Run: headless pygame with SDL's dummy video driver; simulated clock (each Clock.tick advances the game by its frame time, no real sleeping); random seed 0; keys injected as events and as key.get_pressed() state; mouse plan: one left click at the window centre at the start of phase 2, then a move to the lower-right quarter at the start of phase 3.
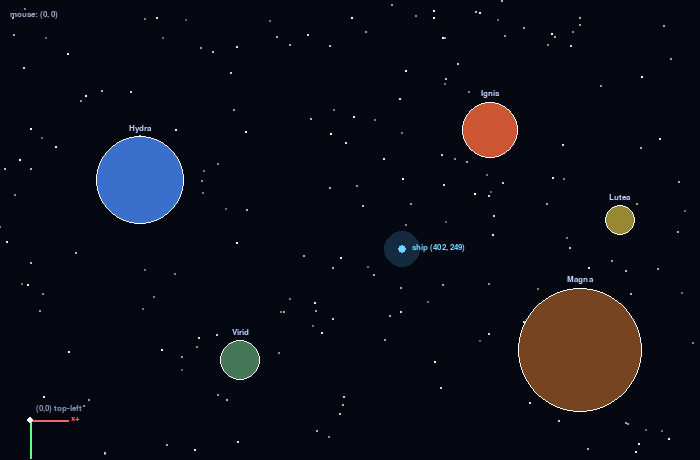
Frame 1 of 4 · flips 1–60 · no input
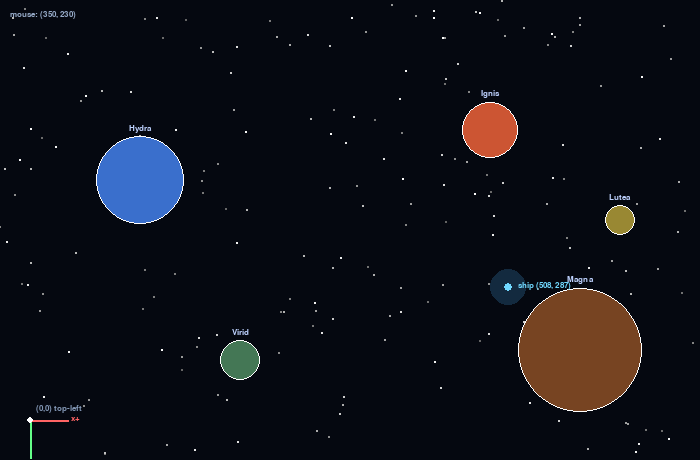
Frame 2 of 4 · flips 61–180 · clicked the window centre · tapped SPACE, RETURN · held RIGHT (→), D
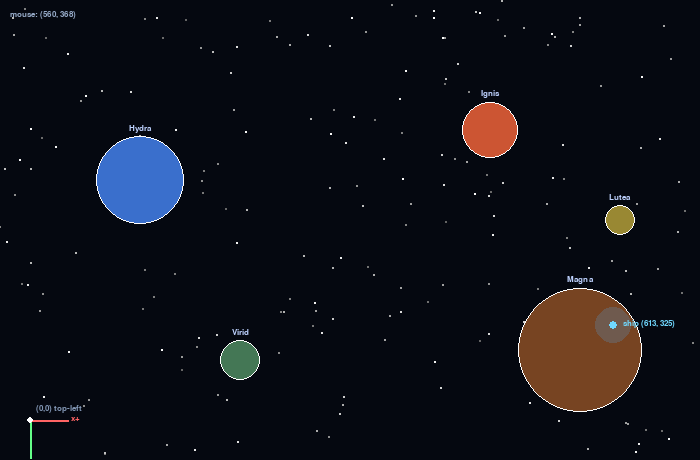
Frame 3 of 4 · flips 181–300 · moved the mouse to the lower-right quarter · held DOWN (↓), S
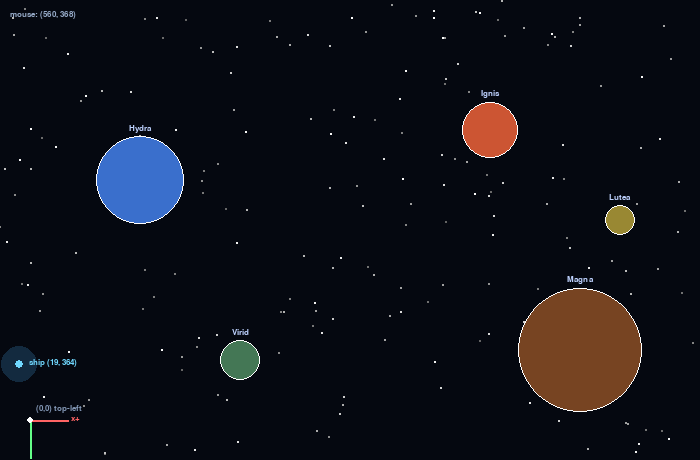
Frame 4 of 4 · flips 301–420 · held LEFT (←), A, UP (↑), W

The pygame program that drew these frames:

"""
============================================================
LESSON 1: PYGAME AND COORDINATES
============================================================
Run:  python lesson_01_pygame.py
Requires: pip install pygame

Goals:
  - Set up a pygame window (our "canvas")
  - Understand the 2D coordinate system
  - Draw shapes: circles (planets), dots (stars), a ship
  - Run a game loop with delta time
  - Move the ship using constant velocity
============================================================
"""

import pygame   # pip install pygame
import sys
import random
import math


# ============================================================
# PYGAME SETUP
# ============================================================

pygame.init()   # initialize all pygame modules (audio, display, fonts, etc.)

# Create the window / drawing surface.
# pygame.display.set_mode((width, height)) returns a Surface object.
# Think of a Surface as a 2D grid of colored pixels — our canvas.
WIDTH, HEIGHT = 700, 460
screen = pygame.display.set_mode((WIDTH, HEIGHT))
pygame.display.set_caption("Lesson 1 — Canvas and Coordinates")

# Clock controls the frame rate and lets us measure delta time.
clock = pygame.time.Clock()

# Font for drawing text on screen
font_small = pygame.font.SysFont("Courier New", 12)


# ============================================================
# COORDINATE SYSTEM
# ============================================================
# In pygame, (0, 0) is the TOP-LEFT corner of the window.
#   x increases going RIGHT   →
#   y increases going DOWN    ↓
#
# This is the same as HTML canvas (Lesson 1 in JavaScript).
# In 3D (Lesson 3+) world-y will go UPWARD; we'll flip it during projection.

def draw_axes(surface, font, ox, oy):
    """Draw a small X/Y axis diagram at (ox, oy) to illustrate coordinate directions."""
    length = 38

    # X axis → RIGHT (positive x = right)
    pygame.draw.line(surface, (255, 100, 100), (ox, oy), (ox + length, oy), 2)
    lbl = font.render("x+", True, (255, 100, 100))
    surface.blit(lbl, (ox + length + 3, oy - 6))

    # Y axis ↓ DOWN (positive y = down — opposite of math class)
    pygame.draw.line(surface, (100, 255, 136), (ox, oy), (ox, oy + length), 2)
    lbl = font.render("y+", True, (100, 255, 136))
    surface.blit(lbl, (ox - 4, oy + length + 3))

    # Origin dot
    pygame.draw.circle(surface, (255, 255, 255), (ox, oy), 3)

    lbl = font.render("(0,0) top-left", True, (130, 150, 180))
    surface.blit(lbl, (ox + 6, oy - 16))


# ============================================================
# STARS
# ============================================================
# We create stars once (not every frame) as a list of dicts.
# Each star is a random point on the screen.
NUM_STARS = 200
stars = []
for _ in range(NUM_STARS):
    stars.append({
        "x":          random.uniform(0, WIDTH),       # anywhere across the window
        "y":          random.uniform(0, HEIGHT),      # anywhere down the window
        "radius":     random.uniform(0.5, 1.8),       # tiny dots
        "brightness": random.uniform(100, 255),       # 0–255 for alpha (pygame style)
    })


# ============================================================
# PLANETS
# ============================================================
# Placed by hand for this lesson.
# Each planet is a dict with a screen position, radius, and color.
# Colors in pygame are (R, G, B) tuples with values 0–255.
planets = [
    {"x": 140, "y": 180, "radius": 44, "color": (58, 111, 204),  "name": "Hydra"},
    {"x": 490, "y": 130, "radius": 28, "color": (204, 85, 51),   "name": "Ignis"},
    {"x": 580, "y": 350, "radius": 62, "color": (119, 68, 34),   "name": "Magna"},
    {"x": 240, "y": 360, "radius": 20, "color": (68, 119, 85),   "name": "Virid"},
    {"x": 620, "y": 220, "radius": 15, "color": (153, 136, 51),  "name": "Lutea"},
]


# ============================================================
# SHIP
# ============================================================
# The ship is a glowing dot.  It has position (x, y) and velocity (vx, vy).
# Velocity is in pixels per second.
ship_x   = 350.0
ship_y   = 230.0
ship_vx  =  55.0   # 55 px/sec to the right
ship_vy  =  20.0   # 20 px/sec downward


# ============================================================
# MAIN GAME LOOP
# ============================================================

running = True

while running:

    # --- DELTA TIME ---
    # clock.tick(60) waits so we don't exceed 60 fps, and returns
    # the number of milliseconds since the last frame.
    # Dividing by 1000 gives dt in seconds (~0.016 at 60 fps).
    dt = clock.tick(60) / 1000.0

    # --- EVENTS ---
    # pygame.event.get() collects all pending events (key presses, window close, etc.)
    # We MUST call this every frame or the window will freeze.
    for event in pygame.event.get():
        if event.type == pygame.QUIT:           # user clicked the X button
            running = False
        if event.type == pygame.KEYDOWN:
            if event.key == pygame.K_ESCAPE:    # Esc also quits
                running = False

    # --- UPDATE ---
    # Move the ship by velocity × dt.  Same formula as the JavaScript version:
    #   position += velocity * dt
    # Because velocity is in px/sec and dt is in sec, the result is pixels.
    ship_x += ship_vx * dt
    ship_y += ship_vy * dt

    # Wrap around the edges (toroidal space)
    # This keeps motion continuous: exiting one side enters opposite side.
    if ship_x > WIDTH:  ship_x -= WIDTH
    if ship_x < 0:      ship_x += WIDTH
    if ship_y > HEIGHT: ship_y -= HEIGHT
    if ship_y < 0:      ship_y += HEIGHT

    # --- DRAW ---

    # CLEAR: fill the screen with a near-black color.
    # In pygame, colors are (R, G, B) tuples.
    screen.fill((5, 8, 16))

    # Stars
    for star in stars:
        alpha = star["brightness"]
        # pygame.draw.circle(surface, color, center, radius)
        # center must be (int, int); radius must be int
        color = (alpha, alpha, alpha)   # grey: same value for R, G, B
        pygame.draw.circle(
            screen, color,
            (int(star["x"]), int(star["y"])),
            max(1, int(star["radius"]))
        )

    # Planets
    for planet in planets:
        # Draw filled circle (main disk)
        pygame.draw.circle(
            screen, planet["color"],
            (planet["x"], planet["y"]),
            planet["radius"]
        )
        # Draw outline (border) — draw with width > 0 to just draw the edge
        pygame.draw.circle(
            screen, (255, 255, 255),
            (planet["x"], planet["y"]),
            planet["radius"],
            1    # line width = 1 pixel (just the edge, not filled)
        )
        # Planet name above
        label = font_small.render(planet["name"], True, (190, 210, 255))
        label_rect = label.get_rect(center=(planet["x"], planet["y"] - planet["radius"] - 8))
        screen.blit(label, label_rect)  # blit = "copy this surface onto screen"

    # Ship (glow + core)
    sx, sy = int(ship_x), int(ship_y)

    # Glow: a transparent-ish large circle
    # pygame doesn't have built-in alpha per draw call, so we use a Surface with alpha.
    glow_surf = pygame.Surface((40, 40), pygame.SRCALPHA)
    pygame.draw.circle(glow_surf, (80, 180, 255, 50), (20, 20), 18)
    screen.blit(glow_surf, (sx - 20, sy - 20))

    # Core: bright solid dot
    pygame.draw.circle(screen, (112, 216, 255), (sx, sy), 4)

    # Ship position label
    label = font_small.render(f"ship ({int(ship_x)}, {int(ship_y)})", True, (112, 216, 255))
    screen.blit(label, (sx + 10, sy - 6))

    # Coordinate axis diagram
    # Drawn each frame so it stays visible after clear/fill.
    draw_axes(screen, font_small, 30, 420)

    # Mouse position
    mx, my = pygame.mouse.get_pos()
    mouse_text = font_small.render(f"mouse: ({mx}, {my})", True, (150, 170, 200))
    screen.blit(mouse_text, (10, 10))

    # --- FLIP ---
    # pygame draws to a hidden back-buffer.
    # display.flip() swaps the back-buffer to the screen (double buffering).
    # This prevents flickering from partial redraws.
    pygame.display.flip()




pygame.quit()
sys.exit()
